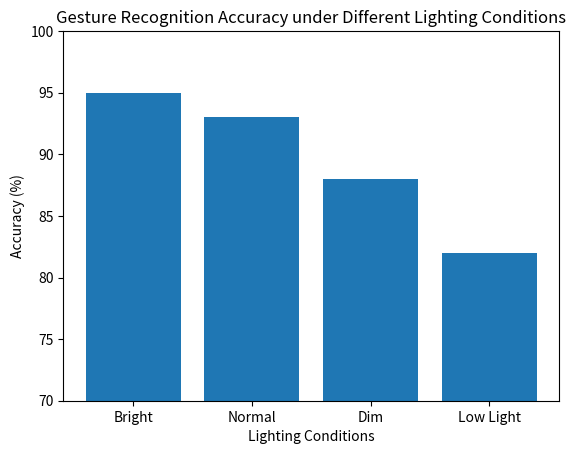

Reproduce this figure in Python.
import matplotlib.pyplot as plt

# Data (adjust slightly if needed, but keep realistic)
lighting_conditions = ["Bright", "Normal", "Dim", "Low Light"]
accuracy = [95, 93, 88, 82]

# Create plot
plt.figure()

plt.bar(lighting_conditions, accuracy)

# Labels and title
plt.xlabel("Lighting Conditions")
plt.ylabel("Accuracy (%)")
plt.title("Gesture Recognition Accuracy under Different Lighting Conditions")

# Y-axis limit for better visualization
plt.ylim(70, 100)

# Save image (IMPORTANT for LaTeX)
plt.savefig("accuracy_graph.png")

# Show graph
plt.show()
